Labelled photos from "imagens", an image-classification folder in Rout222/cafes. The possible labels are: bons, quebrados, sujeira.

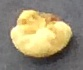
Label: quebrados

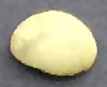
Label: bons

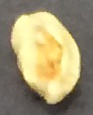
Label: quebrados

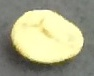
Label: bons

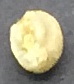
Label: bons

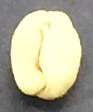
Label: bons
